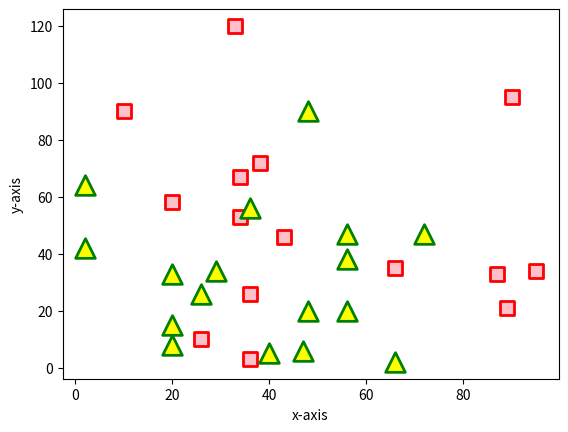

The matplotlib source for this figure:
import matplotlib.pyplot as plt
# dataset-1
x1 = [89, 43, 36, 36, 95, 10, 87, 66, 34, 38, 20, 26, 34, 90, 33] 
y1 = [21, 46, 3, 26, 34, 90, 33, 35, 53, 72, 58, 10, 67, 95, 120]
# dataset2
x2 = [26, 29, 48, 20, 56, 2, 48, 20, 56, 36, 66, 72, 20, 56, 2, 47, 40]
y2 = [26, 34, 90, 33, 38, 42, 20, 8, 20, 56, 2, 47, 15, 47, 64, 6, 5]

plt.scatter(x1, y1, c = "pink",
            linewidths = 2,
            marker = "s",
             edgecolors= "red",
              s = 100 )
plt.scatter(x2, y2, c = "yellow",
            linewidths = 2,
            marker = "^",
             edgecolors= "green",
              s = 200 )

plt.xlabel("x-axis")
plt.ylabel("y-axis")
plt.show()
